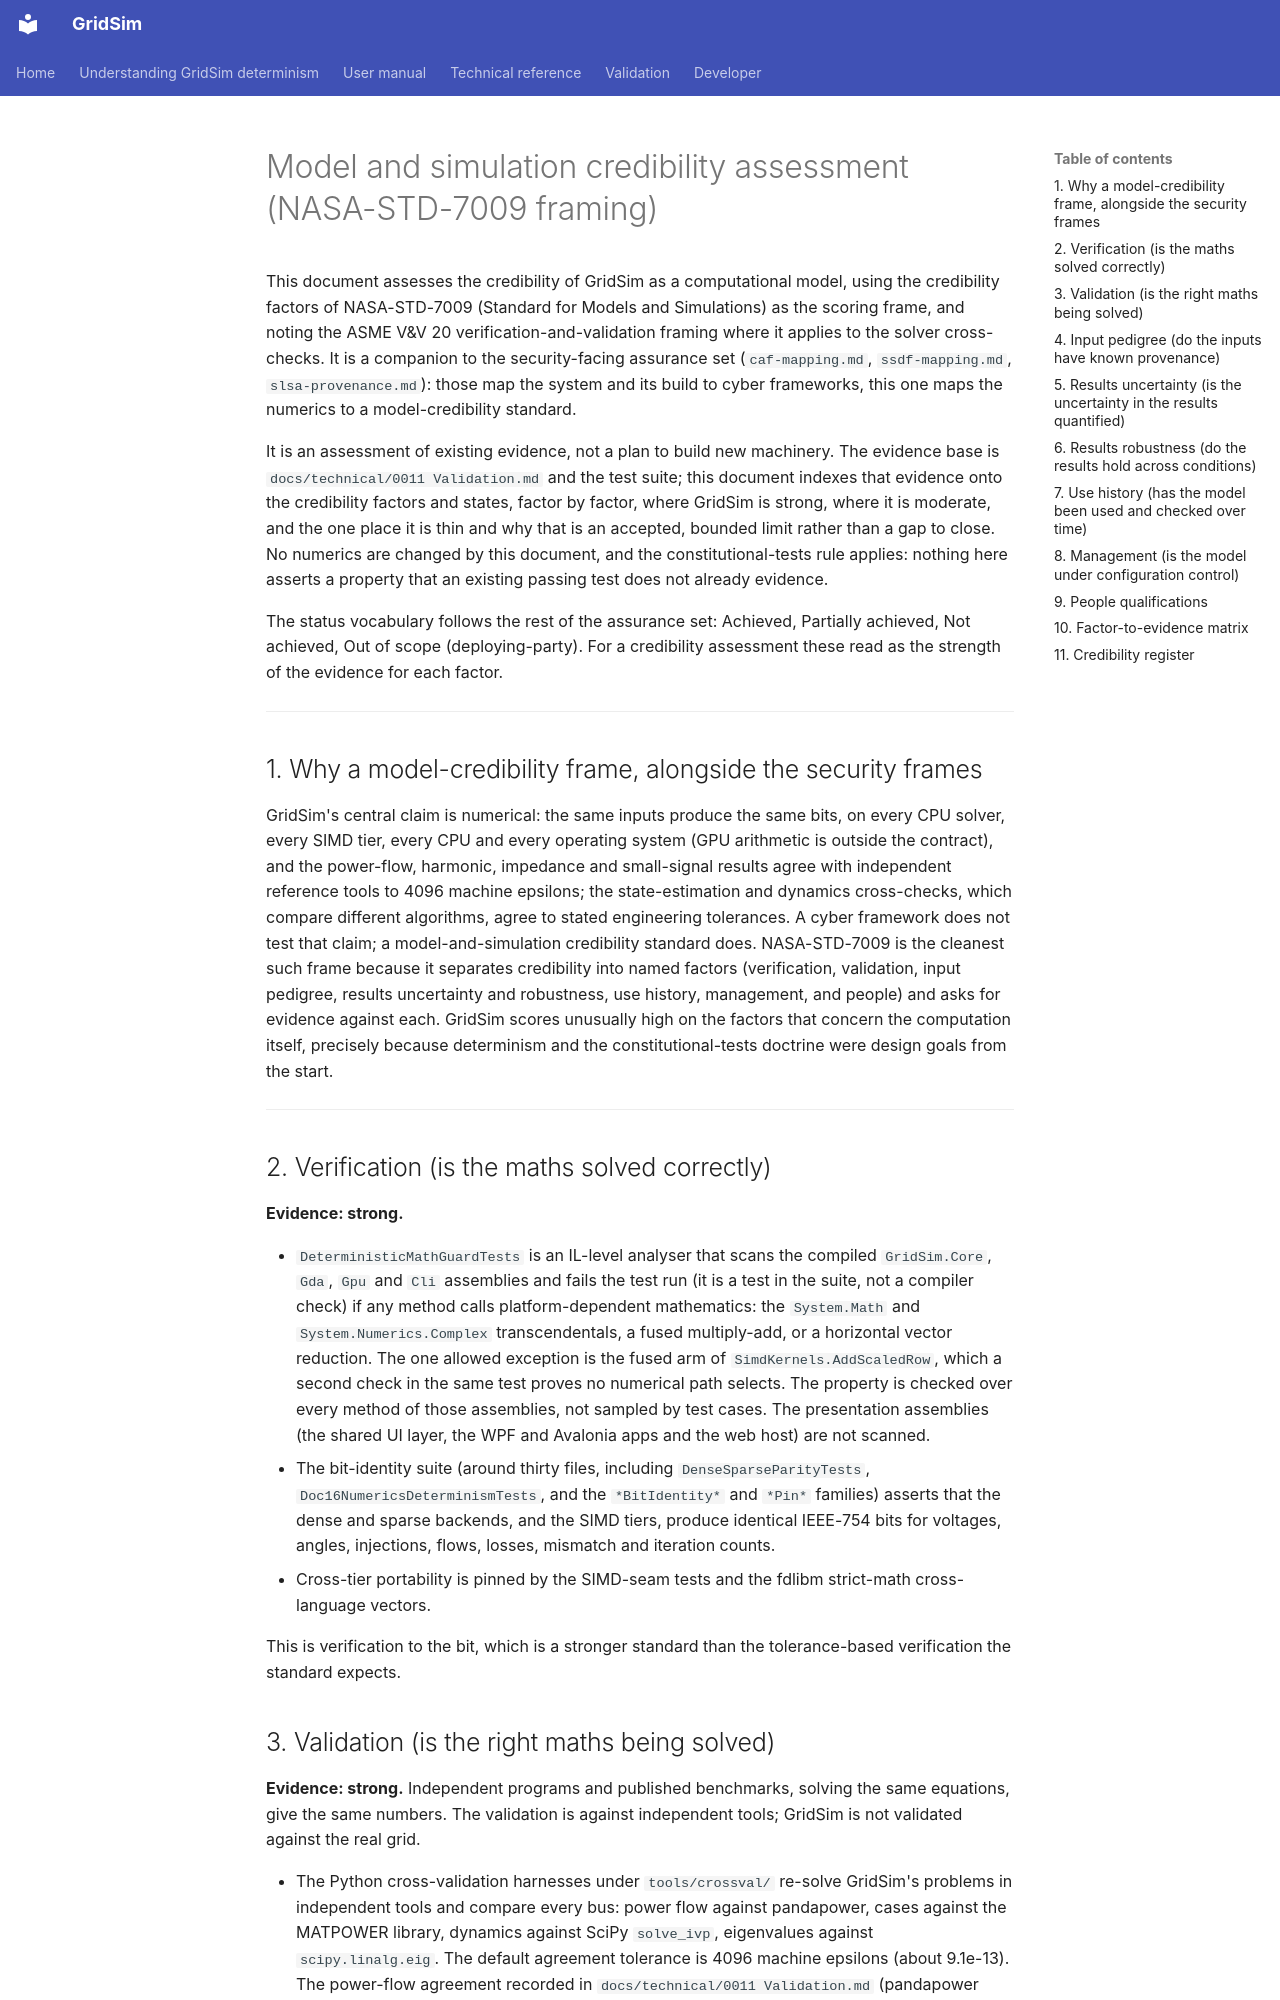

repository: MarkS0485/GridSim · page: assurance/nasa-std-7009-credibility/index.html · generator: mkdocs

# Model and simulation credibility assessment (NASA-STD-7009 framing)

This document assesses the credibility of GridSim as a
computational model, using the credibility factors of NASA-STD-7009 (Standard for Models and Simulations) as the
scoring frame, and noting the ASME V&V 20 verification-and-validation framing where it applies to the solver
cross-checks. It is a companion to the security-facing assurance set (`caf-mapping.md`, `ssdf-mapping.md`,
`slsa-provenance.md`): those map the system and its build to cyber frameworks, this one maps the numerics to a
model-credibility standard.

It is an assessment of existing evidence, not a plan to build new machinery. The evidence base is
`docs/technical/0011 Validation.md` and the test suite; this document indexes that evidence onto the credibility
factors and states, factor by factor, where GridSim is strong, where it is moderate, and the one place it is thin
and why that is an accepted, bounded limit rather than a gap to close. No numerics are changed by this document, and
the constitutional-tests rule applies: nothing here asserts a property that an existing passing test does not already
evidence.

The status vocabulary follows the rest of the assurance set: Achieved, Partially achieved, Not achieved, Out of
scope (deploying-party). For a credibility assessment these read as the strength of the evidence for each factor.

---

## 1. Why a model-credibility frame, alongside the security frames

GridSim's central claim is numerical: the same inputs produce the same bits, on every CPU solver, every SIMD tier, every
CPU and every operating system (GPU arithmetic is outside the contract), and the power-flow, harmonic, impedance and
small-signal results agree with independent reference tools to 4096 machine epsilons; the state-estimation and
dynamics cross-checks, which compare different algorithms, agree to stated engineering tolerances. A cyber
framework does not test that claim; a model-and-simulation credibility standard does. NASA-STD-7009 is the cleanest
such frame because it separates credibility into named factors (verification, validation, input pedigree, results
uncertainty and robustness, use history, management, and people) and asks for evidence against each. GridSim scores
unusually high on the factors that concern the computation itself, precisely because determinism and the
constitutional-tests doctrine were design goals from the start.

---

## 2. Verification (is the maths solved correctly)

**Evidence: strong.**

- `DeterministicMathGuardTests` is an IL-level analyser that scans the compiled `GridSim.Core`, `Gda`, `Gpu` and
  `Cli` assemblies and fails the test run (it is a test in the suite, not a compiler check) if any method calls
  platform-dependent mathematics: the `System.Math` and `System.Numerics.Complex` transcendentals, a fused multiply-add,
  or a horizontal vector reduction. The one allowed exception is the fused arm of `SimdKernels.AddScaledRow`, which a
  second check in the same test proves no numerical path selects. The property is checked over every method of those
  assemblies, not sampled by test cases. The presentation assemblies (the shared UI layer, the WPF and Avalonia apps
  and the web host) are not scanned.
- The bit-identity suite (around thirty files, including `DenseSparseParityTests`, `Doc16NumericsDeterminismTests`,
  and the `*BitIdentity*` and `*Pin*` families) asserts that the dense and sparse backends, and the SIMD tiers,
  produce identical IEEE-754 bits for voltages, angles, injections, flows, losses, mismatch and iteration counts.
- Cross-tier portability is pinned by the SIMD-seam tests and the fdlibm strict-math cross-language vectors.

This is verification to the bit, which is a stronger standard than the tolerance-based verification the standard
expects.
